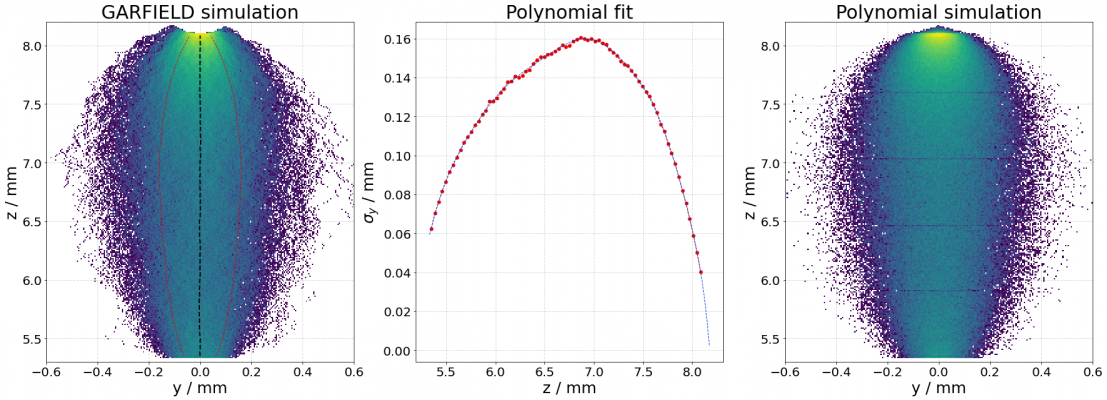

The data file committed next to this chart (first rows):
x, y
8.092, 0.04043
8.048, 0.05011
8.017, 0.05892
7.981, 0.06773
7.943, 0.07585
7.906, 0.08225
7.868, 0.08933
7.827, 0.09607
7.789, 0.1013
7.762, 0.1061
7.724, 0.1127
7.687, 0.1161
7.642, 0.1223
7.608, 0.1258
7.567, 0.1306
7.539, 0.1325
7.495, 0.1358
7.461, 0.1384
7.416, 0.1413
7.385, 0.1436
7.348, 0.1463
7.313, 0.1467
7.276, 0.1484
7.241, 0.1515
7.2, 0.1529
7.159, 0.1545
7.132, 0.1569
7.05, 0.1595
7.012, 0.1588
7.094, 0.1578
6.981, 0.1602
6.94, 0.1593
6.906, 0.1598
6.872, 0.1607
6.83, 0.1598
6.789, 0.1584
6.714, 0.1555
6.748, 0.1565
6.68, 0.1569
5.348, 0.06272
5.382, 0.07067
5.423, 0.07637
5.45, 0.0819
5.488, 0.08639
5.526, 0.09158
5.57, 0.09521
5.608, 0.09866
5.649, 0.1028
5.676, 0.1066
5.711, 0.1095
5.755, 0.1123
5.793, 0.1161
5.837, 0.1178
5.868, 0.1211
5.899, 0.1232
5.93, 0.128
5.971, 0.1279
6.015, 0.1298
6.05, 0.1324
6.077, 0.1344
... 15 more rows
